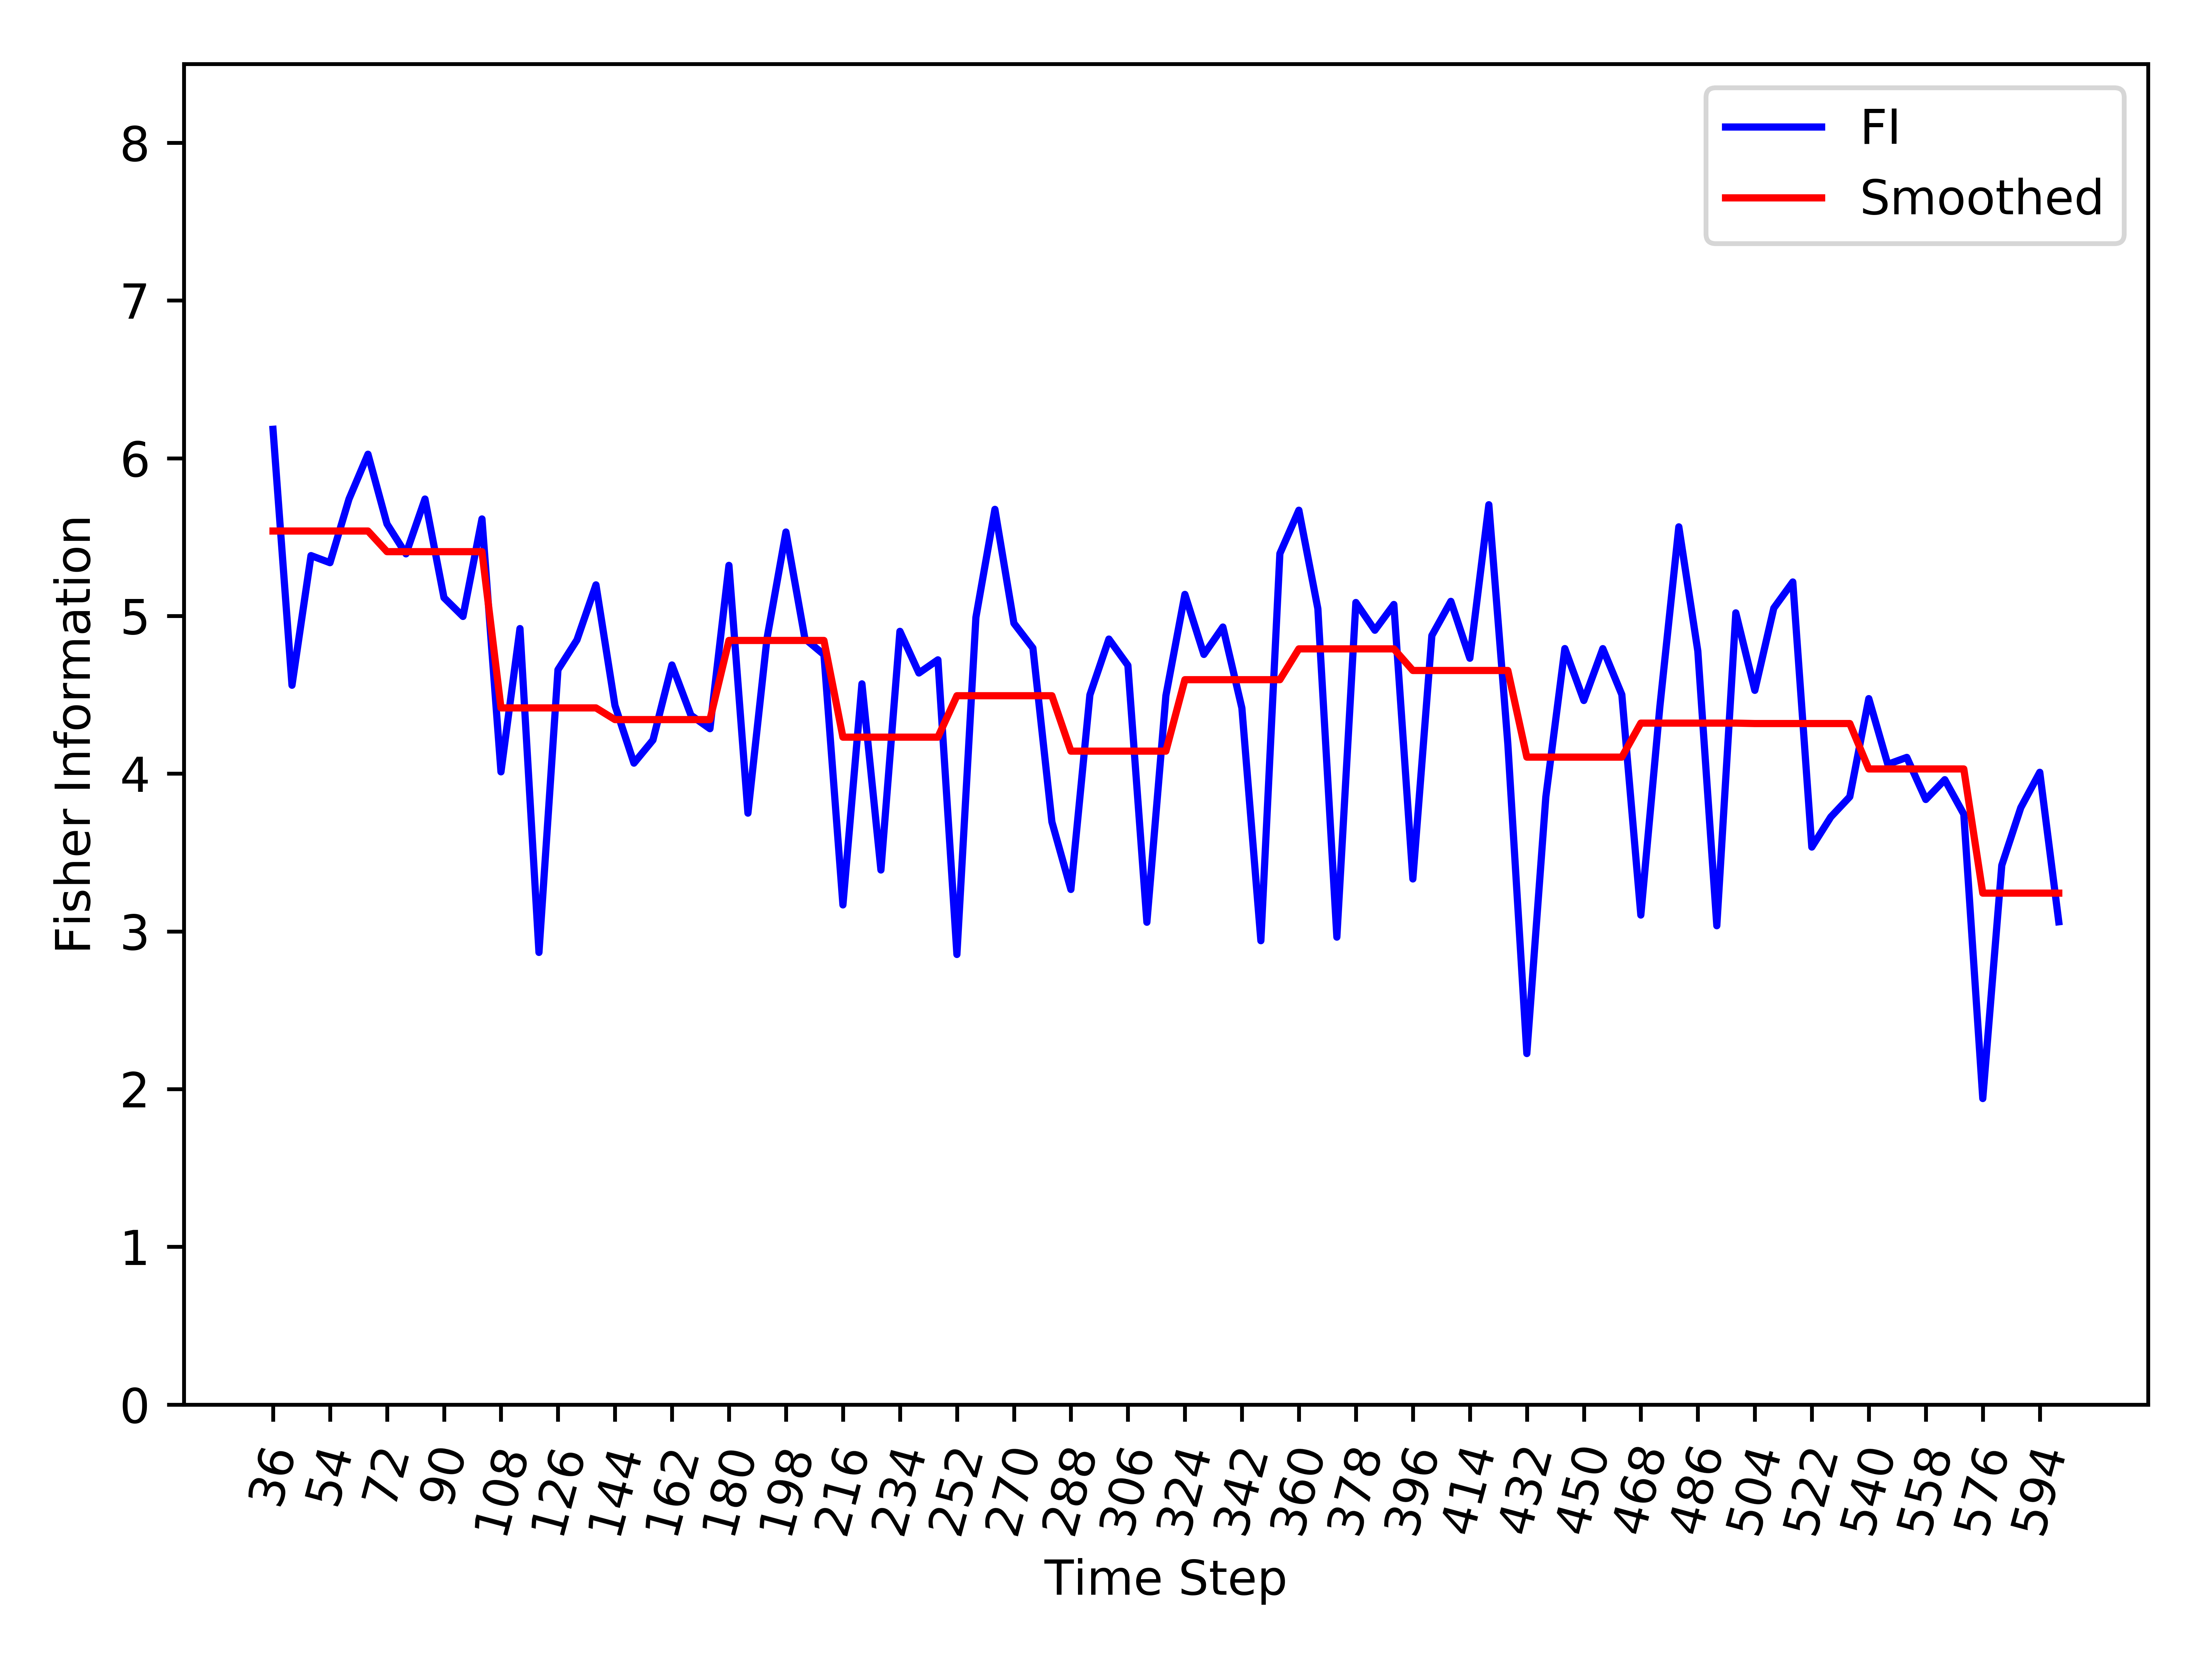

The data file committed next to this chart (first rows):
, Time_Step, FI, Smooth_FI
0, 36, 6.184, 5.539
1, 42, 4.561, 5.539
2, 48, 5.383, 5.539
3, 54, 5.338, 5.539
4, 60, 5.741, 5.539
5, 66, 6.025, 5.539
6, 72, 5.583, 5.408
7, 78, 5.394, 5.408
8, 84, 5.741, 5.408
9, 90, 5.116, 5.408
10, 96, 4.997, 5.408
11, 102, 5.615, 5.408
12, 108, 4.011, 4.417
13, 114, 4.92, 4.417
14, 120, 2.867, 4.417
15, 126, 4.659, 4.417
16, 132, 4.848, 4.417
17, 138, 5.197, 4.417
18, 144, 4.432, 4.343
19, 150, 4.067, 4.343
20, 156, 4.213, 4.343
21, 162, 4.689, 4.343
22, 168, 4.37, 4.343
23, 174, 4.285, 4.343
24, 180, 5.321, 4.845
25, 186, 3.75, 4.845
26, 192, 4.855, 4.845
27, 198, 5.532, 4.845
28, 204, 4.855, 4.845
29, 210, 4.755, 4.845
30, 216, 3.168, 4.232
31, 222, 4.57, 4.232
32, 228, 3.389, 4.232
33, 234, 4.903, 4.232
34, 240, 4.638, 4.232
35, 246, 4.722, 4.232
36, 252, 2.854, 4.494
37, 258, 4.991, 4.494
38, 264, 5.676, 4.494
39, 270, 4.954, 4.494
40, 276, 4.797, 4.494
41, 282, 3.694, 4.494
42, 288, 3.266, 4.143
43, 294, 4.499, 4.143
44, 300, 4.853, 4.143
45, 306, 4.687, 4.143
46, 312, 3.058, 4.143
47, 318, 4.494, 4.143
48, 324, 5.137, 4.596
49, 330, 4.756, 4.596
50, 336, 4.93, 4.596
51, 342, 4.416, 4.596
52, 348, 2.941, 4.596
53, 354, 5.395, 4.596
54, 360, 5.67, 4.791
55, 366, 5.046, 4.791
56, 372, 2.964, 4.791
57, 378, 5.085, 4.791
58, 384, 4.909, 4.791
59, 390, 5.073, 4.791
... 35 more rows
